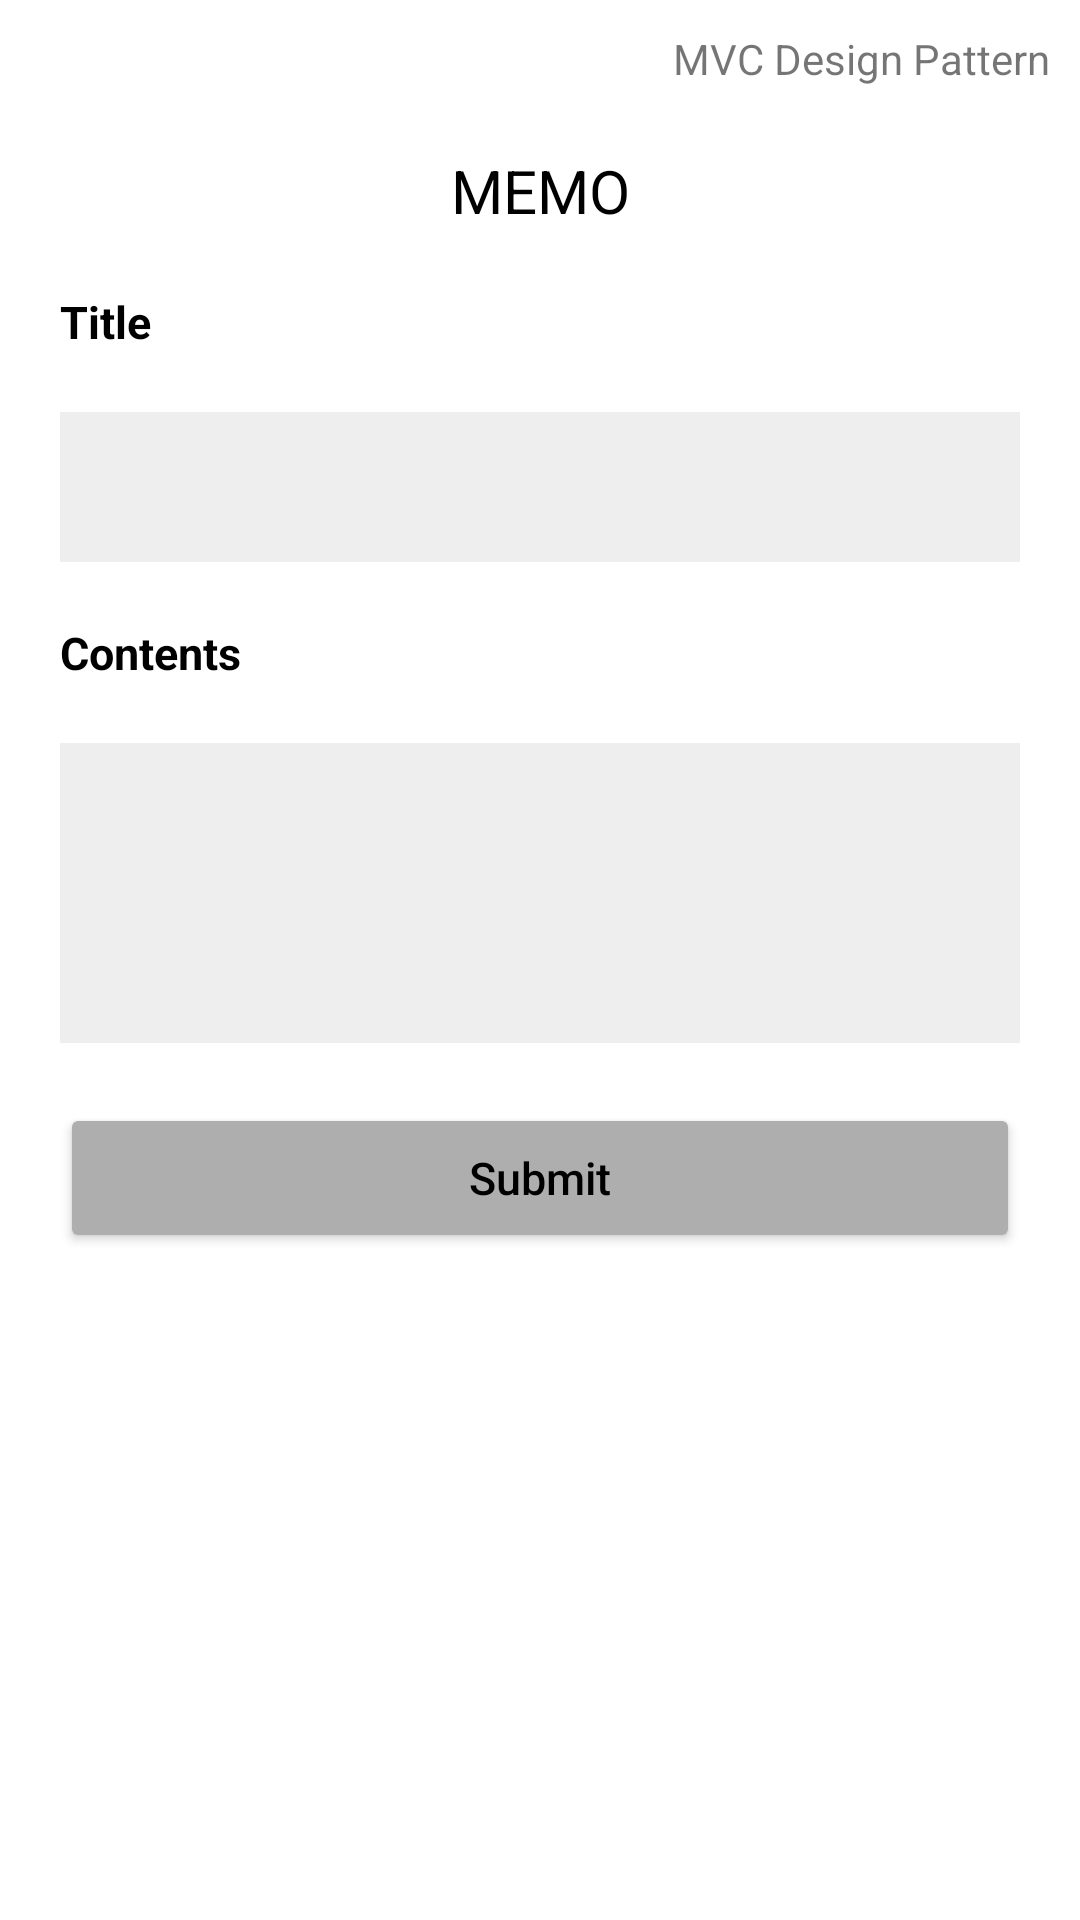

Write the Android layout XML for this screen, with the resource values it uses.
<!-- AndroidManifest.xml: application theme Theme.MVCMVPMVVMMVIDemo -->
<!-- res/layout/activity_mvc.xml -->
<?xml version="1.0" encoding="utf-8"?>
<androidx.constraintlayout.widget.ConstraintLayout xmlns:android="http://schemas.android.com/apk/res/android"
    xmlns:app="http://schemas.android.com/apk/res-auto"
    xmlns:tools="http://schemas.android.com/tools"
    android:layout_width="match_parent"
    android:layout_height="match_parent"
    tools:context=".mvc.controller.MVCActivity">

    <TextView
        android:layout_width="wrap_content"
        android:layout_height="wrap_content"
        android:text="MVC Design Pattern"
        android:layout_margin="10dp"
        app:layout_constraintTop_toTopOf="parent"
        app:layout_constraintRight_toRightOf="parent"/>

    <TextView
        android:id="@+id/mainTextView"
        android:layout_width="wrap_content"
        android:layout_height="wrap_content"
        android:layout_gravity="center"
        android:layout_marginTop="50dp"
        android:text="MEMO"
        android:theme="@style/TitleTextViewStyle"
        app:layout_constraintTop_toTopOf="parent"
        app:layout_constraintLeft_toLeftOf="parent"
        app:layout_constraintRight_toRightOf="parent"/>

    <TextView
        android:id="@+id/titleTextView"
        android:layout_width="wrap_content"
        android:layout_height="wrap_content"
        android:layout_marginLeft="20dp"
        android:layout_marginTop="20dp"
        android:text="Title"
        android:theme="@style/SubTitleTextViewStyle"
        app:layout_constraintTop_toBottomOf="@+id/mainTextView"
        app:layout_constraintLeft_toLeftOf="parent"/>

    <EditText
        android:id="@+id/titleEditText"
        android:layout_width="match_parent"
        android:layout_height="50dp"
        android:layout_margin="20dp"
        android:background="@color/light_gray"
        android:gravity="top|left"
        android:inputType="textMultiLine"
        android:padding="10dp"
        android:scrollbarStyle="insideInset"
        android:scrollbars="vertical"
        android:scrollHorizontally="false"
        app:layout_constraintTop_toBottomOf="@id/titleTextView"
        app:layout_constraintLeft_toLeftOf="parent"
        app:layout_constraintRight_toRightOf="parent"/>

    <TextView
        android:id="@+id/contentsTextView"
        android:layout_width="wrap_content"
        android:layout_height="wrap_content"
        android:layout_marginLeft="20dp"
        android:layout_marginTop="20dp"
        android:text="Contents"
        android:theme="@style/SubTitleTextViewStyle"
        app:layout_constraintTop_toBottomOf="@+id/titleEditText"
        app:layout_constraintLeft_toLeftOf="parent"/>

    <EditText
        android:id="@+id/contentsEditText"
        android:layout_width="match_parent"
        android:layout_height="100dp"
        android:layout_margin="20dp"
        android:background="@color/light_gray"
        android:gravity="top|left"
        android:inputType="textMultiLine"
        android:padding="10dp"
        android:scrollbarStyle="insideInset"
        android:scrollbars="vertical"
        android:scrollHorizontally="false"
        app:layout_constraintTop_toBottomOf="@+id/contentsTextView"
        app:layout_constraintLeft_toLeftOf="parent"
        app:layout_constraintRight_toRightOf="parent" />

    <Button
        android:id="@+id/submitBtn"
        android:layout_width="match_parent"
        android:layout_height="50dp"
        android:text="Submit"
        android:textAllCaps="false"
        android:textSize="15sp"
        android:textColor="@android:color/black"
        android:backgroundTint="@color/gray"
        android:layout_margin="20dp"
        app:layout_constraintTop_toBottomOf="@+id/contentsEditText"/>
</androidx.constraintlayout.widget.ConstraintLayout>
<!-- resources referenced by this layout -->
<resources>
  <color name="gray">#AEAEAE</color>
  <color name="light_gray">#EEEEEE</color>
  <style name="SubTitleTextViewStyle" parent="android:Widget.TextView">
          <item name="android:textColor">@color/black</item>
          <item name="android:textStyle">bold</item>
          <item name="android:textSize">15sp</item>
      </style>
  <style name="TitleTextViewStyle" parent="android:Widget.TextView">
          <item name="android:textColor">@color/black</item>
          <item name="android:textStyle">normal</item>
          <item name="android:textSize">20sp</item>
      </style>
  <style name="Theme.MVCMVPMVVMMVIDemo" parent="Theme.MaterialComponents.DayNight.DarkActionBar">
          
          <item name="colorPrimary">@color/white</item>
          <item name="colorPrimaryVariant">@color/white</item>
          <item name="colorOnPrimary">@color/white</item>
          
          <item name="colorSecondary">@color/white</item>
          <item name="colorSecondaryVariant">@color/white</item>
          <item name="colorOnSecondary">@color/white</item>
          
          <item name="android:statusBarColor" tools:targetApi="l">?attr/colorPrimaryVariant</item>
          
      </style>
  <color name="black">#FF000000</color>
  <color name="white">#FFFFFFFF</color>
</resources>
